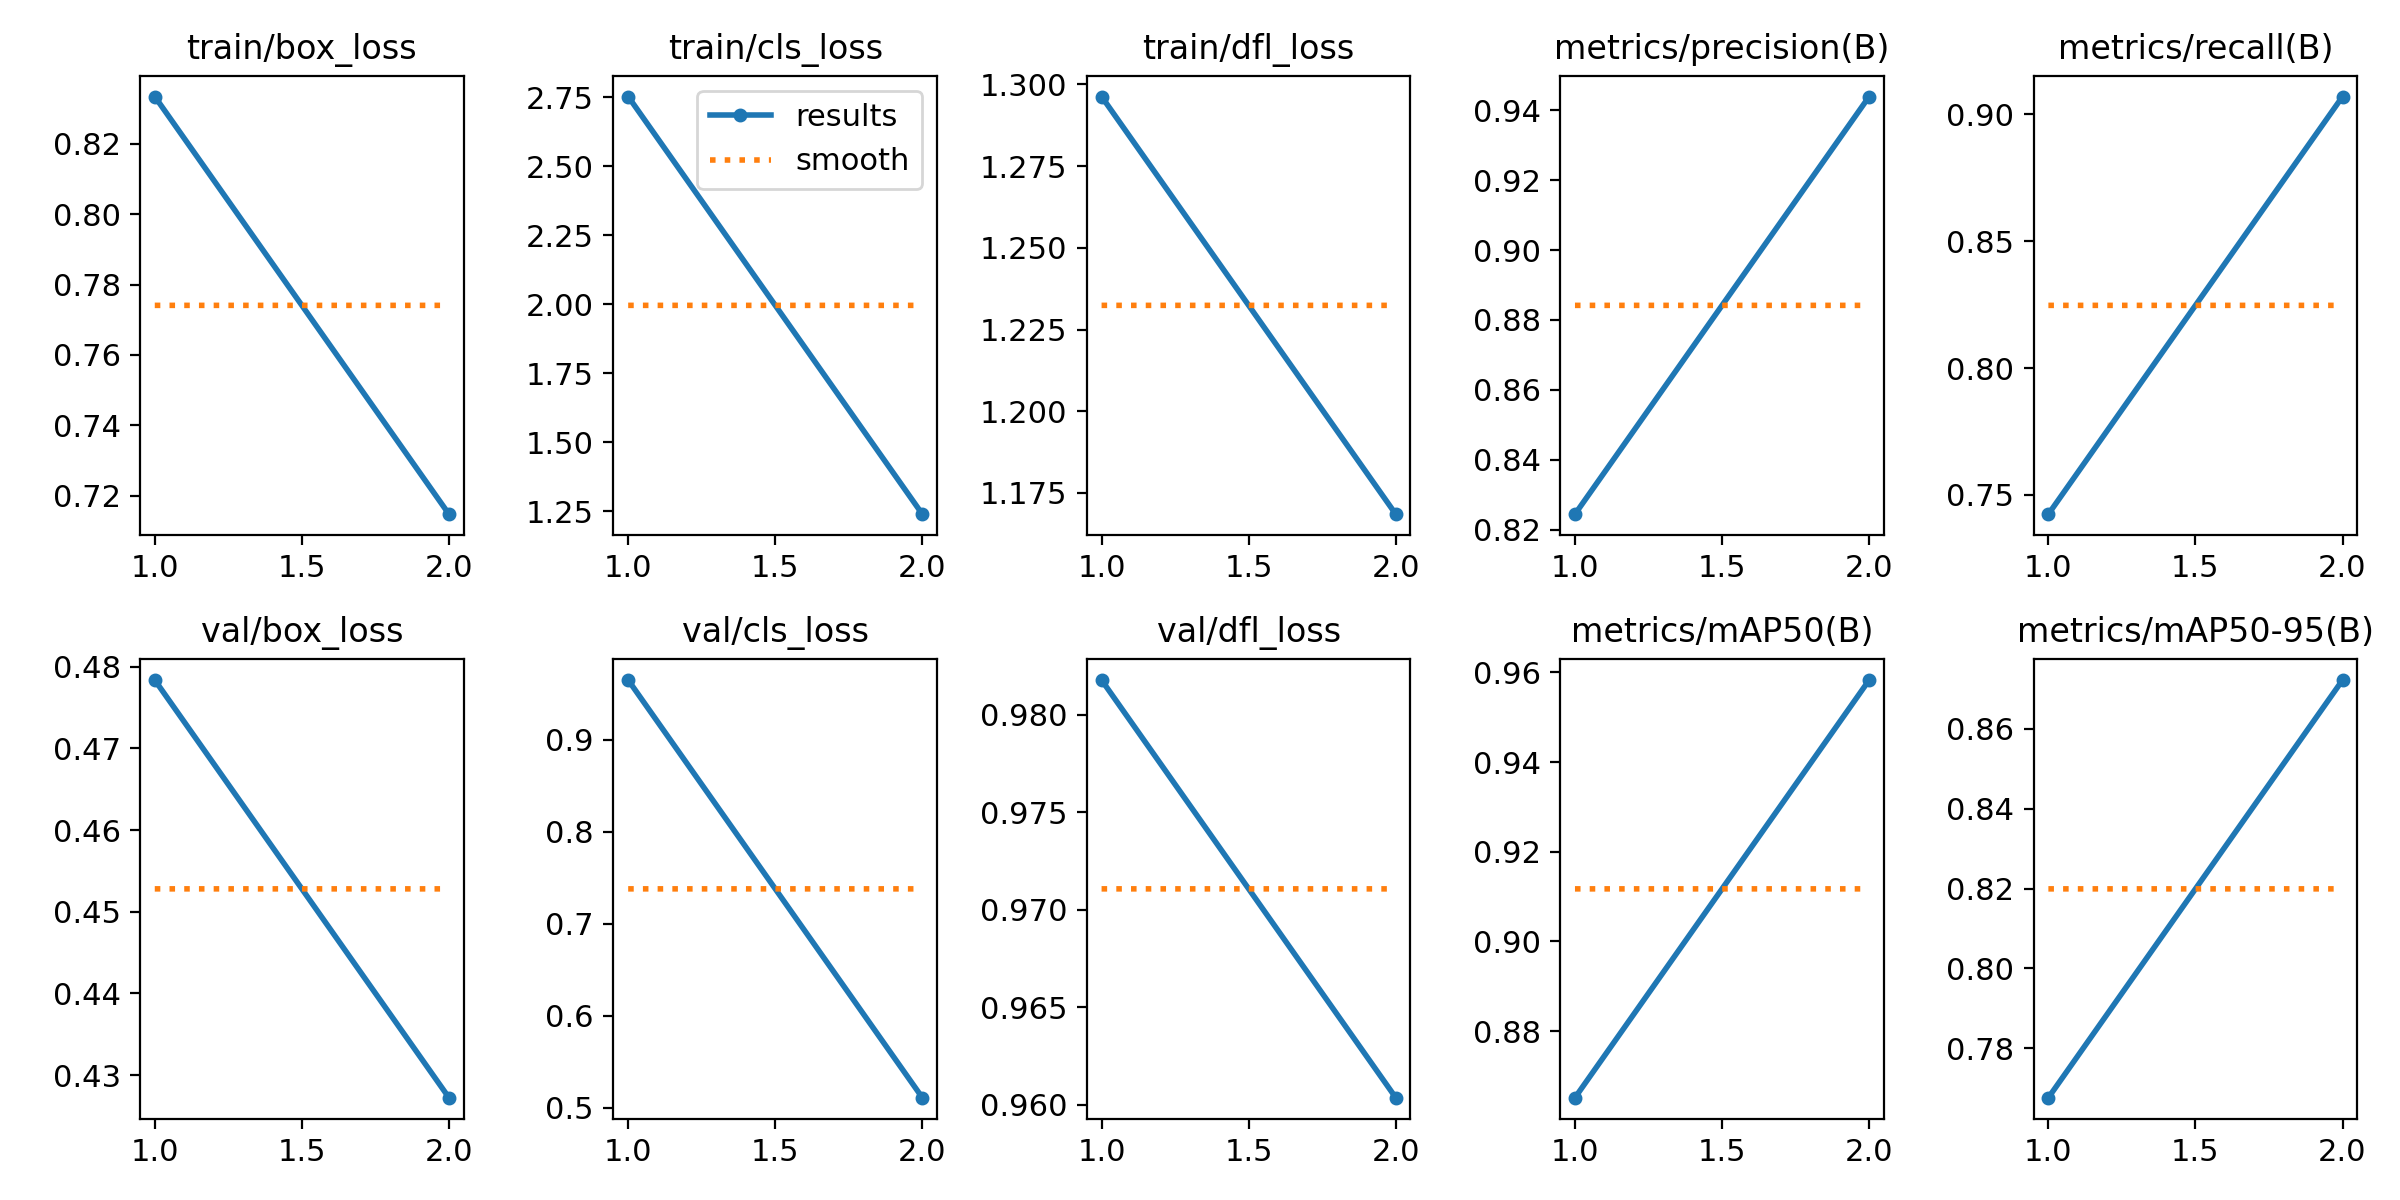

The data file committed next to this chart (first rows):
epoch, train/box_loss, train/cls_loss, train/dfl_loss, metrics/precision(B), metrics/recall(B), metrics/mAP50(B), metrics/mAP50-95(B), val/box_loss, val/cls_loss, val/dfl_loss, lr/pg0, lr/pg1, lr/pg2
1, 0.8334, 2.753, 1.296, 0.8245, 0.7424, 0.8652, 0.7676, 0.4784, 0.9647, 0.9818, 8.2899e-05, 8.2899e-05, 8.2899e-05
2, 0.7147, 1.239, 1.169, 0.9439, 0.9071, 0.9583, 0.8722, 0.4272, 0.5111, 0.9604, 8.3947e-05, 8.3947e-05, 8.3947e-05
